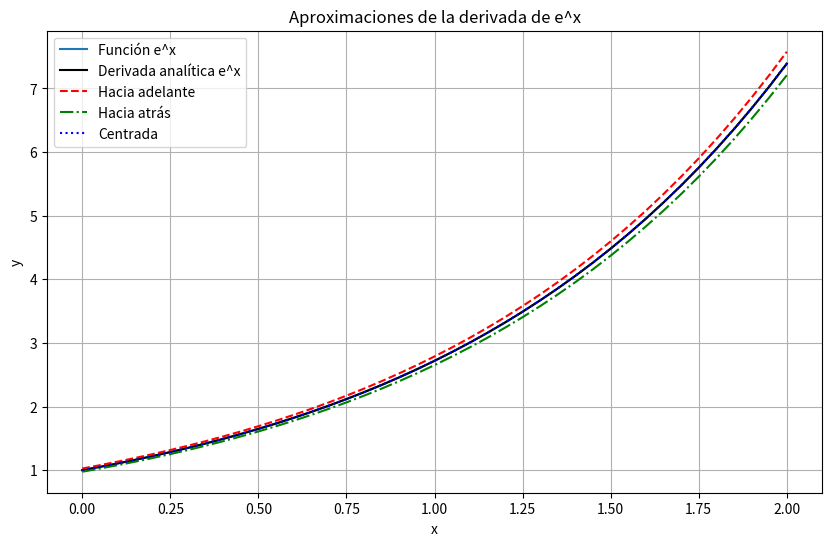
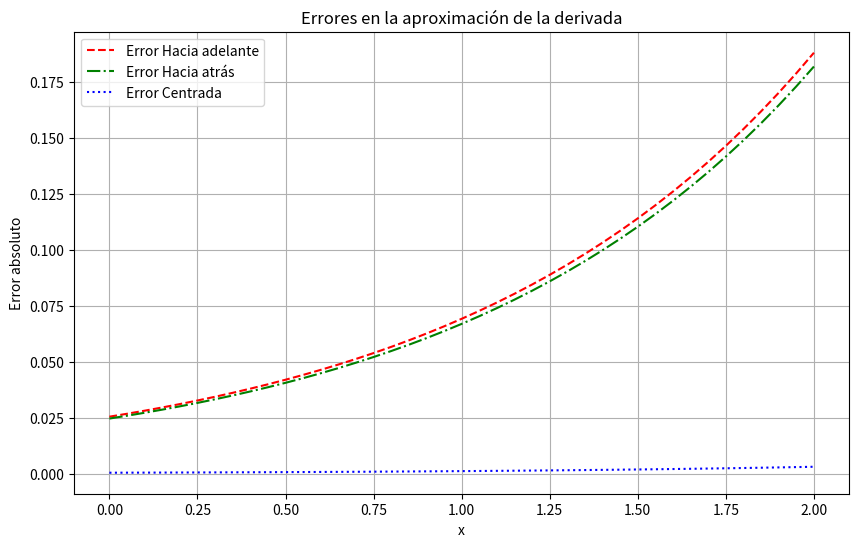

These charts were generated, in order, by the following Python code:
import numpy as np
import matplotlib.pyplot as plt

# Función especificada en el ejercicio
def f(x):
    return np.exp(x)

# Derivada analítica de f(x)
def df_analytical(x):
    return np.exp(x)

# Método de diferencias finitas hacia adelante
def forward_diff(f, x, h=0.05):
    return (f(x + h) - f(x)) / h

# Método de diferencias finitas hacia atrás
def backward_diff(f, x, h=0.05):
    return (f(x) - f(x - h)) / h

# Método de diferencias finitas centradas
def central_diff(f, x, h=0.05):
    return (f(x + h) - f(x - h)) / (2 * h)

# Intervalo de evaluación y paso
a, b, h = 0.0, 2.0, 0.05
x_vals = np.arange(a, b + h, h)  # Incluimos b para asegurar el rango completo

# Cálculo de la derivada analítica
df_exact = df_analytical(x_vals)

# Cálculo de las aproximaciones numéricas
df_forward = forward_diff(f, x_vals, h)
df_backward = backward_diff(f, x_vals, h)
df_central = central_diff(f, x_vals, h)

# Cálculo de errores absolutos
error_forward = np.abs(df_forward - df_exact)
error_backward = np.abs(df_backward - df_exact)
error_central = np.abs(df_central - df_exact)

# Graficar la función y sus derivadas
plt.figure(figsize=(10, 6))
plt.plot(x_vals, f(x_vals), '-', label='Función e^x')
plt.plot(x_vals, df_exact, 'k-', label='Derivada analítica e^x')
plt.plot(x_vals, df_forward, 'r--', label='Hacia adelante')
plt.plot(x_vals, df_backward, 'g-.', label='Hacia atrás')
plt.plot(x_vals, df_central, 'b:', label='Centrada')
plt.xlabel('x')
plt.ylabel('y')
plt.legend()
plt.title('Aproximaciones de la derivada de e^x')
plt.grid()
plt.savefig('derivada_exp_aproximaciones.png')
plt.show()

# Graficar los errores
plt.figure(figsize=(10, 6))
plt.plot(x_vals, error_forward, 'r--', label='Error Hacia adelante')
plt.plot(x_vals, error_backward, 'g-.', label='Error Hacia atrás')
plt.plot(x_vals, error_central, 'b:', label='Error Centrada')
plt.xlabel('x')
plt.ylabel('Error absoluto')
plt.legend()
plt.title('Errores en la aproximación de la derivada')
plt.grid()
plt.savefig('derivada_exp_errores.png')
plt.show()
